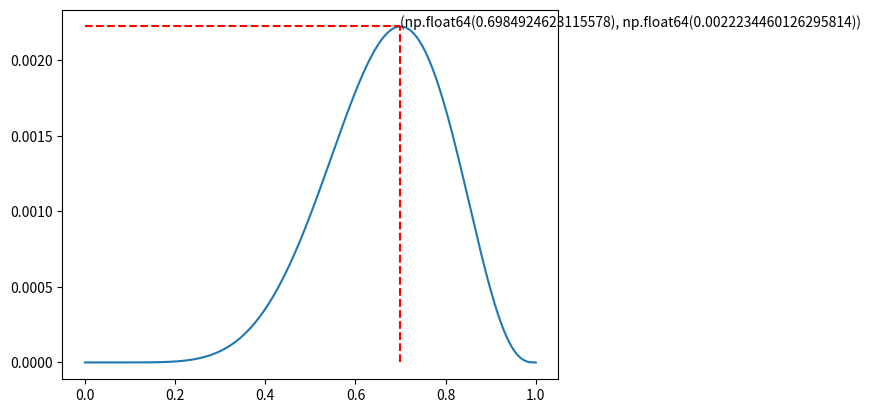
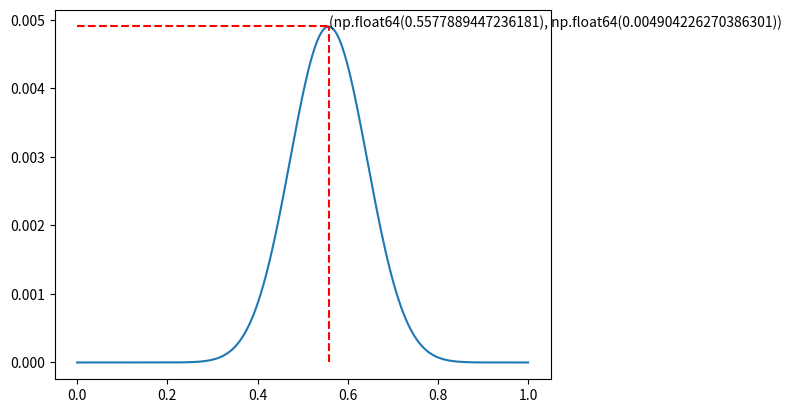
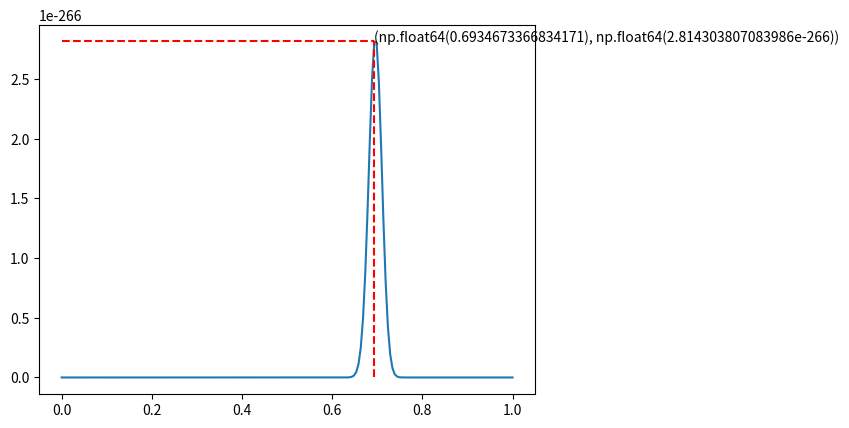

The script that saved these images, in order:
import matplotlib.pyplot as plt
import numpy as np

def fx(x, time_1, time_2):
    return (x**time_1) *((1-x)**time_2)

def Gaussian(x, u, d):
    """
    参数:
    x -- 变量
    u -- 均值
    d -- 标准差

    返回:
    p -- 高斯分布值
    """
    d_2 = d * d * 2
    zhishu = -(np.square(x - u) / d_2)
    exp = np.exp(zhishu)
    pi = np.pi
    xishu = 1 / (np.sqrt(2 * pi) * d)
    p = xishu * exp
    return p

def get_max(x, y):
    max_x_index = np.argmax(y)
    max_x = x[max_x_index]
    max_y = y[max_x_index]
    return max_x, max_y


x = np.linspace(0, 1, 200)
y1 = fx(x, 7, 3)
y2 = fx(x, 700, 300)
g = Gaussian(x, 0.5, 0.1)
y = g*y1
y_list = [y1, y1*g, y2*g]
for y in y_list:
    plt.figure()
    max_x, max_y = get_max(x, y)
    plt.plot(x, y)
    plt.text(max_x, max_y, f'{(max_x, max_y)}')
    plt.vlines(max_x, 0, max_y, colors='r', linestyles='dashed')
    plt.hlines(max_y, 0, max_x, colors='r', linestyles='dashed')
    plt.show()
    plt.figure()